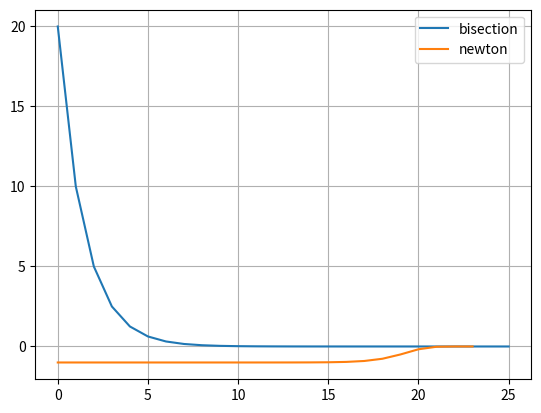

Here is the Python script that generated this plot:
import numpy as np
import matplotlib.pyplot as plt

tol = 1e-6

#declare f
def f(x):
    return np.exp(x) - 2

#declare df
def df(x):
    return np.exp(x)

#Plot f

#declare Newton
def Newton( x0 ):
    #Execute newton algorithm

    errors = []
    for i in range( 50 ):
        x_next = x0 - f(x0) / df(x0)
        errors.append( x_next - x0 )
        if np.abs(x_next - x0) < tol:
            break
        x0 = x_next
    
    return x_next, errors

#declare bisection
def bisection( lo, hi ):

    errors = [ hi-lo ]

    while hi-lo > tol:
        mid = lo + ( hi-lo ) / 2
        f_mid = f(mid)
        f_hi = f(hi)

        if f_mid * f_hi < 0:
            lo = mid
        else:
            hi = mid

        errors.append( hi-lo )

    return lo + ( hi-lo ) / 2, errors

b_sol, b_errors = bisection( -10,10 )
n_sol, n_errors = Newton( 20 )
print( n_sol )
plt.plot( b_errors, label='bisection' )
plt.plot( n_errors, label='newton' )
plt.grid()
plt.legend()
plt.show()